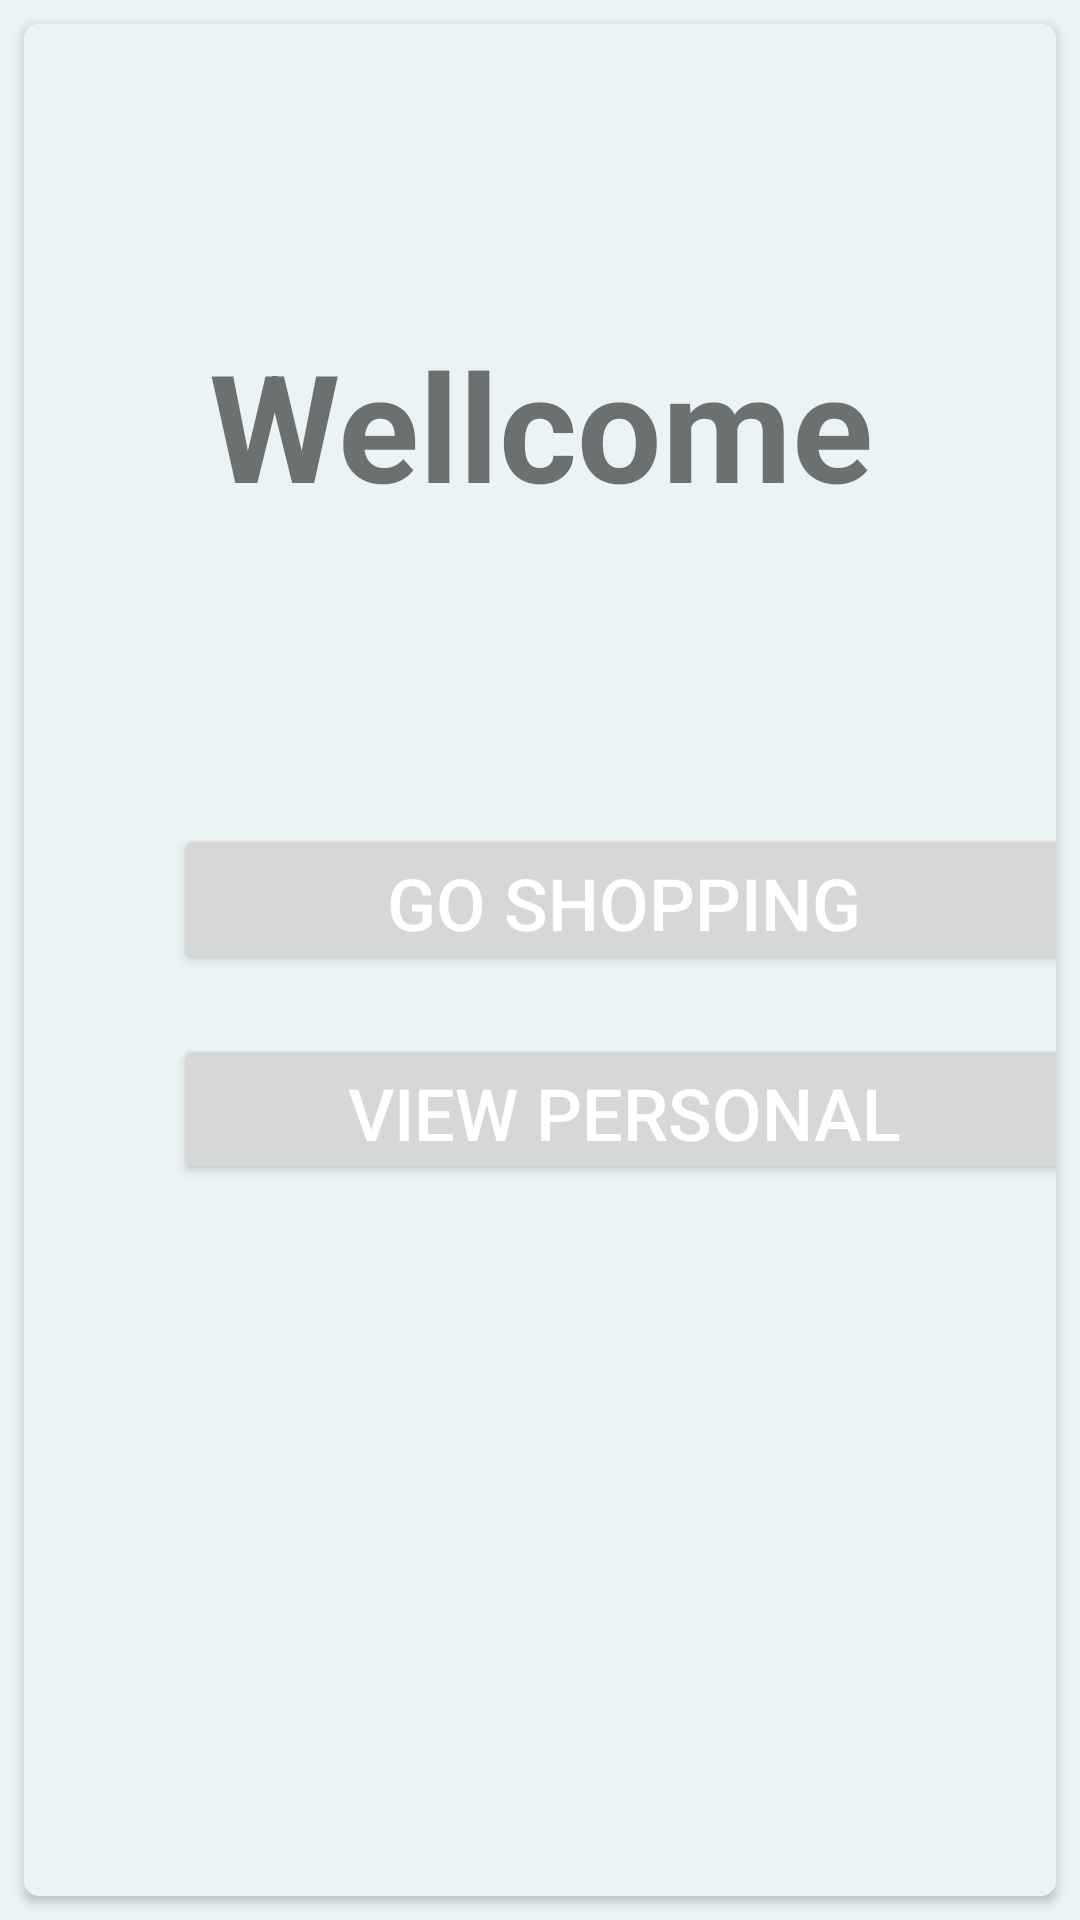

Layout XML and referenced resources for this Android screen:
<!-- AndroidManifest.xml: application theme AppTheme -->
<!-- res/layout/home_activity.xml -->
<?xml version="1.0" encoding="utf-8"?>
<androidx.constraintlayout.widget.ConstraintLayout xmlns:android="http://schemas.android.com/apk/res/android"
    xmlns:app="http://schemas.android.com/apk/res-auto"
    xmlns:tools="http://schemas.android.com/tools"
    android:layout_width="match_parent"
    android:background="#EAF4F4"
    app:cardCornerRadius="100dp"
    android:layout_height="match_parent">

    <androidx.cardview.widget.CardView android:id="@+id/cardView2"
        android:layout_width="match_parent"
        android:layout_height="match_parent"
        app:layout_constraintStart_toStartOf="parent"
        app:layout_constraintEnd_toEndOf="parent"
        app:layout_constraintTop_toTopOf="parent"
        app:cardCornerRadius="5dp"
        android:layout_margin="8dp"
        >

    <LinearLayout xmlns:android="http://schemas.android.com/apk/res/android"
    android:layout_width="match_parent"
    android:layout_height="match_parent"
    android:orientation="vertical"
    android:background="#EAF4F4">

    <TextView
        android:textSize="50dp"
        android:textStyle="bold"
        android:text="Wellcome"
        android:layout_width="match_parent"
        android:layout_height="wrap_content"
        android:textAlignment="center"
        android:layout_marginTop="100dp"
        >
    </TextView>
    <Button

        android:id="@+id/goShoppingButton"
        android:layout_width="300dp"
        android:layout_height="50dp"
        android:layout_marginLeft="50dp"
        android:text="Go Shopping"
        android:shadowColor="@color/colorAccent"
        android:layout_marginTop="100dp"
        android:textColor="@android:color/white"
        android:textSize="24sp" />

    <Button
        android:layout_marginTop="20dp"
        android:id="@+id/viewPersonalInformationButton"
        android:layout_width="300dp"
        android:layout_height="50dp"
        android:layout_marginLeft="50dp"
        android:layout_marginRight="40dp"
        android:shadowColor="@color/colorAccent"

        android:text="View Personal Information"
        android:textColor="@android:color/white"
        android:textSize="24sp" />

</LinearLayout>
    </androidx.cardview.widget.CardView>
</androidx.constraintlayout.widget.ConstraintLayout >
<!-- resources referenced by this layout -->
<resources>
  <color name="colorAccent">#D81B60</color>
  <style name="AppTheme" parent="Theme.MaterialComponents.DayNight.NoActionBar">
          
          <item name="colorPrimary">@color/teal_200</item>
          <item name="colorPrimaryDark">@color/teal_200</item>
          <item name="colorAccent">@color/colorAccent</item>
      </style>
  <color name="teal_200">#00D4CD</color>
</resources>
